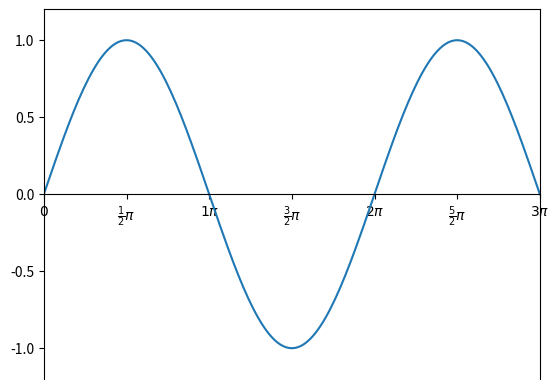

Python code for this plot:
import matplotlib.pyplot as plt
import numpy as np

# 创建图表
fig, ax = plt.subplots()

# 数据
x = np.linspace(0, 3 * np.pi, 200)  # 可以动态修改横轴范围
y = np.sin(x)

# 设置 X 轴范围为 0 到 3π，Y 轴范围为 -1 到 1
ax.set_xlim(0, 3 * np.pi)
ax.set_ylim(-1.2, 1.2)


# 绘制曲线
ax.plot(x, y)

# 设置轴位置
ax.spines["bottom"].set_position(("data", 0))

# 动态生成 X 轴刻度和标签
x_min, x_max = ax.get_xlim()  # 获取 X 轴范围
step = np.pi / 2  # 每 1/2π 为一个刻度
xticks = np.arange(0, x_max + step, step)  # 从 0 到 x_max，每 step 生成一个刻度
xtick_labels = [
    (
        r"$0$"
        if t == 0
        else (
            r"$\frac{" + str(int(2 * t / np.pi)) + r"}{2}\pi$"
            if t % np.pi != 0
            else r"$" + str(int(t / np.pi)) + r"\pi$"
        )
    )
    for t in xticks
]

ax.set_xticks(xticks)
ax.set_xticklabels(xtick_labels)

# 显示图表
plt.show()
